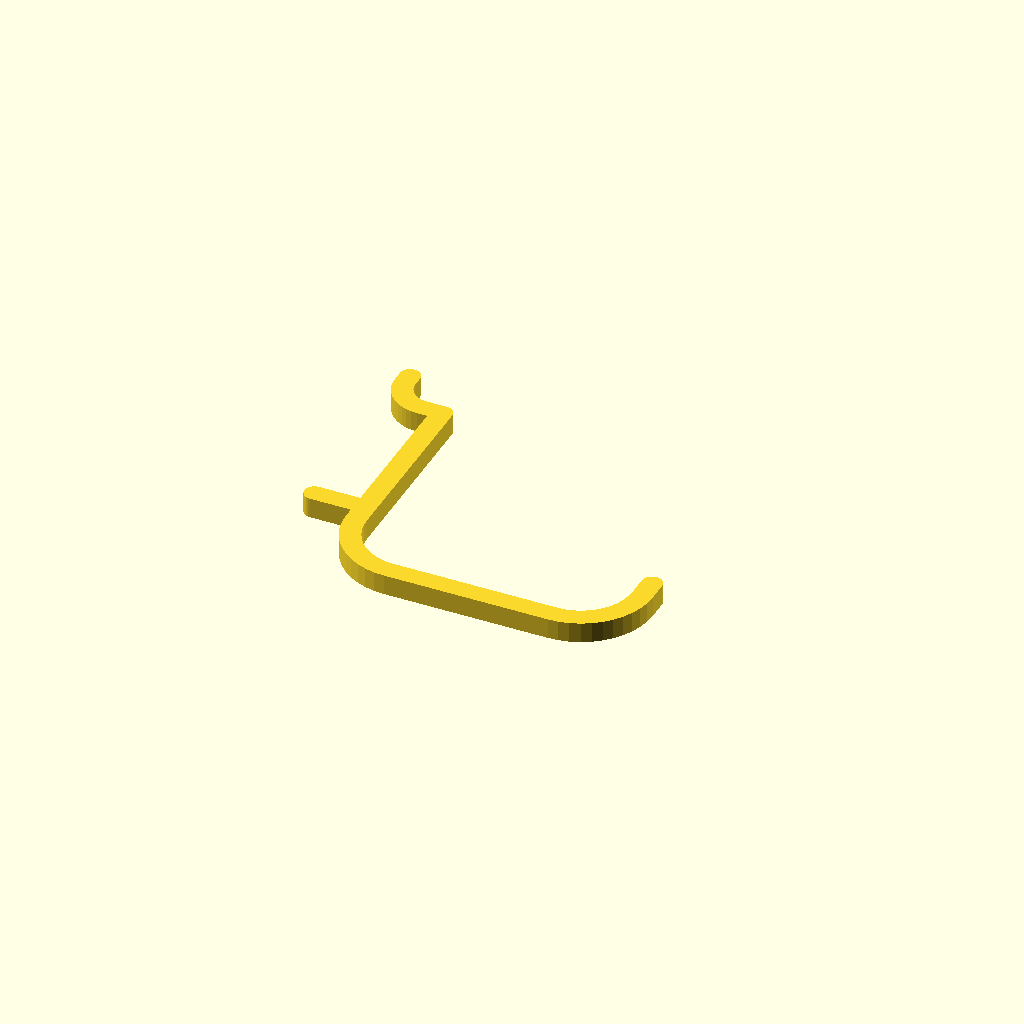
Cell 1: rendered with the file's own defaults.
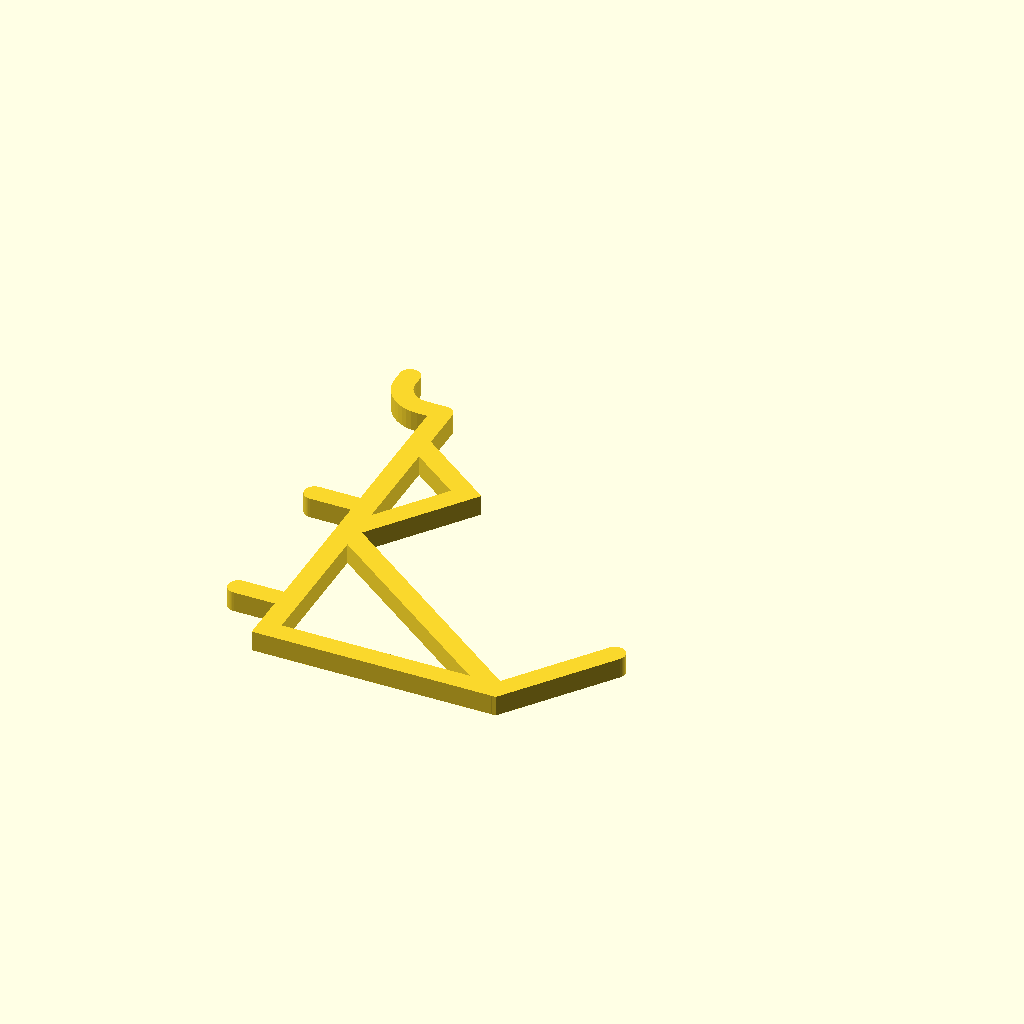
Cell 2: the "p1519" preset from the model's presets file.
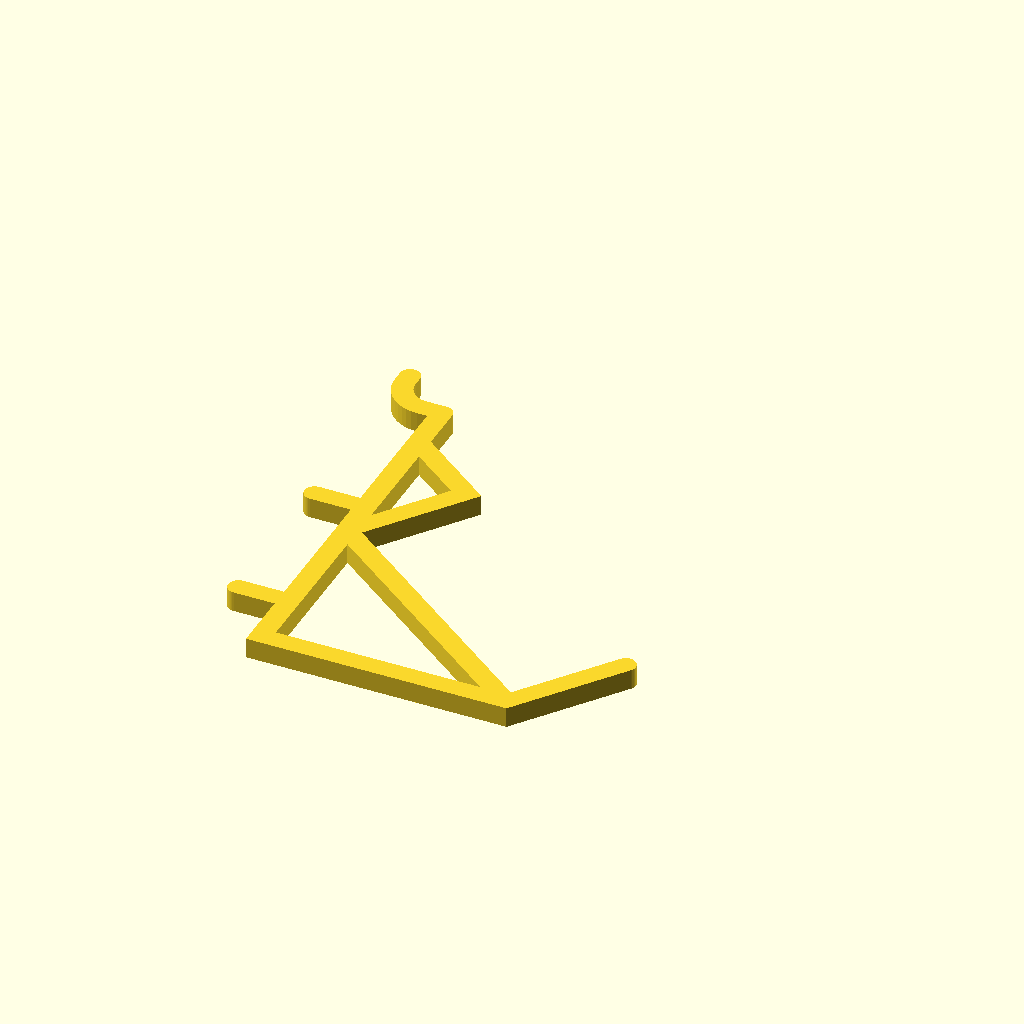
Cell 3: the "p1757" preset from the model's presets file.
One fixed orthographic camera (rotation 55°, 0°, 25°; colour scheme Cornfield) for every cell.
Source of the model, 2023/experimental/PegboardHook0.scad:
// PegboardHook0.4
//
// v0.2:
// - Reorder line raths to reduce some stickey-outies
// - Replace 'angle' option with simple 'what'
// v0.3:
// - Hook depth is configurable
// v0.4:
// - hook_inner_depth is now interpreted as the distance between inner
//   surfaces of the hook or shelf holder.
// - Adjust default hook_inner_depth_u to 26 so that angled-shelf-holder
//   with default values matches what it was for p1519
//   (http://wherever-files.nuke24.net/uri-res/raw/urn:bitprint:MLHVFWLZ5QDQSS4DF2MPUPNXWCYJMHNG.ZKVOTYBL7B6RT6AEMNQE42EP3P7G22MGHQNFC2A/p1519-PegboardHook0.1-angled-shelf-holder.stl)
// 
// TODO:
// - Round the convex polyline corners
// - Some minimum bracing on bottom

what = "j-hook"; // ["j-hook", "shelf-holder", "angled-shelf-holder"]
// Space between front/back 'prongs'; 26 = 1+5/8", 28 = 1+3/4", 30=1+7/8"
hook_inner_depth_u = 26;

module __pbh0__end_params() { }

use <../lib/TOGComplexLib1.scad>
use <../lib/TOGMod1.scad>
use <../lib/TOGMod1Constructors.scad>
use <../lib/TOGPath1.scad>

// ["solid", rath],
// ["open-path", rath]
// ["closed-path", rath]

/*
function raths_to_hook(shapes, w=3.175, d=3.175) =
	togmod1_linear_extrude_z([0, d], ["union",
		for( r=raths )
	];
*/

function pbh0_render_shape(shape, line_width) =
	shape[0] == "translate" || shape[0] == "rotate" ?
		[shape[0], shape[1], pbh0_render_shape(shape[2], line_width=line_width)] :
	shape[0] == "union" ?
		["union", for(i=[1:1:len(shape)-1]) pbh0_render_shape(shape[i], line_width=line_width)] :
	shape[0] == "solid" ?
		togmod1_make_polygon(togpath1_rath_to_polypoints(togpath1_offset_rath(shape[1], line_width/2))) :
	shape[0] == "open-path" ?
		togmod1_make_polygon(togpath1_rath_to_polypoints(togpath1_polyline_to_rath(
			togpath1_rath_to_polypoints(shape[1]),
			line_width/2
		))) :
	shape[0] == "closed-path" ?
		["difference",
			togmod1_make_polygon(togpath1_rath_to_polypoints(togpath1_offset_rath(shape[1],  line_width/2))),
			togmod1_make_polygon(togpath1_rath_to_polypoints(togpath1_offset_rath(shape[1], -line_width/2))),
		] :
	assert(false, str("Invalid shape: ", shape));

triangle_rath = ["togpath1-rath",
	["togpath1-rathnode", [0,-60]],
	["togpath1-rathnode", [30,-30], ["round", 10]],
	["togpath1-rathnode", [0,0]],
];

thickness_u = 2;
$fn = 48;

inch = 25.4;
u = inch/16;
line_width = 2*u;
line_hwid  = 1*u;
hook_inner_depth = hook_inner_depth_u*u;

function pbh0_normal_bits(length_inches) =
	echo(length_inches=length_inches)
[
	["open-path", ["togpath1-rath", 
		["togpath1-rathnode", [-4*u, 4*u]],
		["togpath1-rathnode", [-4*u, 0*u], ["round", 3*u]],
		["togpath1-rathnode", [ 1*u, 0*u]],
	]],
	for( i=[1:1:length_inches] ) ["translate", [0,-i*inch], ["open-path", ["togpath1-rath", 
		["togpath1-rathnode", [-4*u, 0]],
		["togpath1-rathnode", [ 1*u, 0]],
	]]]
];

j_hook =
let( x0 = line_hwid )
let( x1 = line_hwid + line_width + hook_inner_depth )
let( rr = min(6*u, hook_inner_depth/2) )
["union",
	each pbh0_normal_bits(1),
	
	// The hook/interesting part:
	["open-path", ["togpath1-rath", 
		["togpath1-rathnode", [x0,     0]],
		["togpath1-rathnode", [x0, -16*u]],
		["togpath1-rathnode", [x0, -24*u], ["round", rr]],
		["togpath1-rathnode", [x1, -24*u], ["round", rr]],
		["togpath1-rathnode", [x1, -16*u]],
	]],
];

function make_square_hook(size,angle=0) =
let( floor_vec = tcplx1_rotate([size[0], 0], angle) )
let( front_vec = tcplx1_rotate([0, size[1]], angle) )
let( blunt_vec = tcplx1_rotate([0, size[1] * tan(angle)], angle - 90) )
let( pivot_pos = [ 1*u, -8*u-size[1]] )
["union",
	each pbh0_normal_bits(floor(-(pivot_pos[1] + floor_vec[1])/inch)),
	
	["open-path", ["togpath1-rath", 
		["togpath1-rathnode", [ 1*u,     0]],
		["togpath1-rathnode", pivot_pos],
		["togpath1-rathnode", pivot_pos + floor_vec],
		if( angle == 0 ) ["togpath1-rathnode", pivot_pos + floor_vec + front_vec],
	]],
	
	if( angle != 0 ) ["open-path", ["togpath1-rath", 
		["togpath1-rathnode", pivot_pos + front_vec + blunt_vec],
		["togpath1-rathnode", pivot_pos + front_vec],
		["togpath1-rathnode", pivot_pos],
		["togpath1-rathnode", pivot_pos + [0, floor_vec[1]]],
		["togpath1-rathnode", pivot_pos + floor_vec],
		["togpath1-rathnode", pivot_pos + floor_vec + front_vec],
	]],
];

echo(atan2(3,4));

shelf_holder        = make_square_hook([hook_inner_depth + line_width, 12*u], angle=0);
angled_shelf_holder = make_square_hook([hook_inner_depth + line_width, 12*u], angle=-36.9);

shape =
	what == "j-hook" ? j_hook :
	what == "angled-shelf-holder" ? angled_shelf_holder :
	shelf_holder;

togmod1_domodule(togmod1_linear_extrude_z([0, thickness_u*u], pbh0_render_shape(shape, line_width=3.175)));
Parameter table extracted from the source (name, type, default, range or options):
what: string, default "j-hook", options "j-hook", "shelf-holder", "angled-shelf-holder"
hook_inner_depth_u: number, default 26
